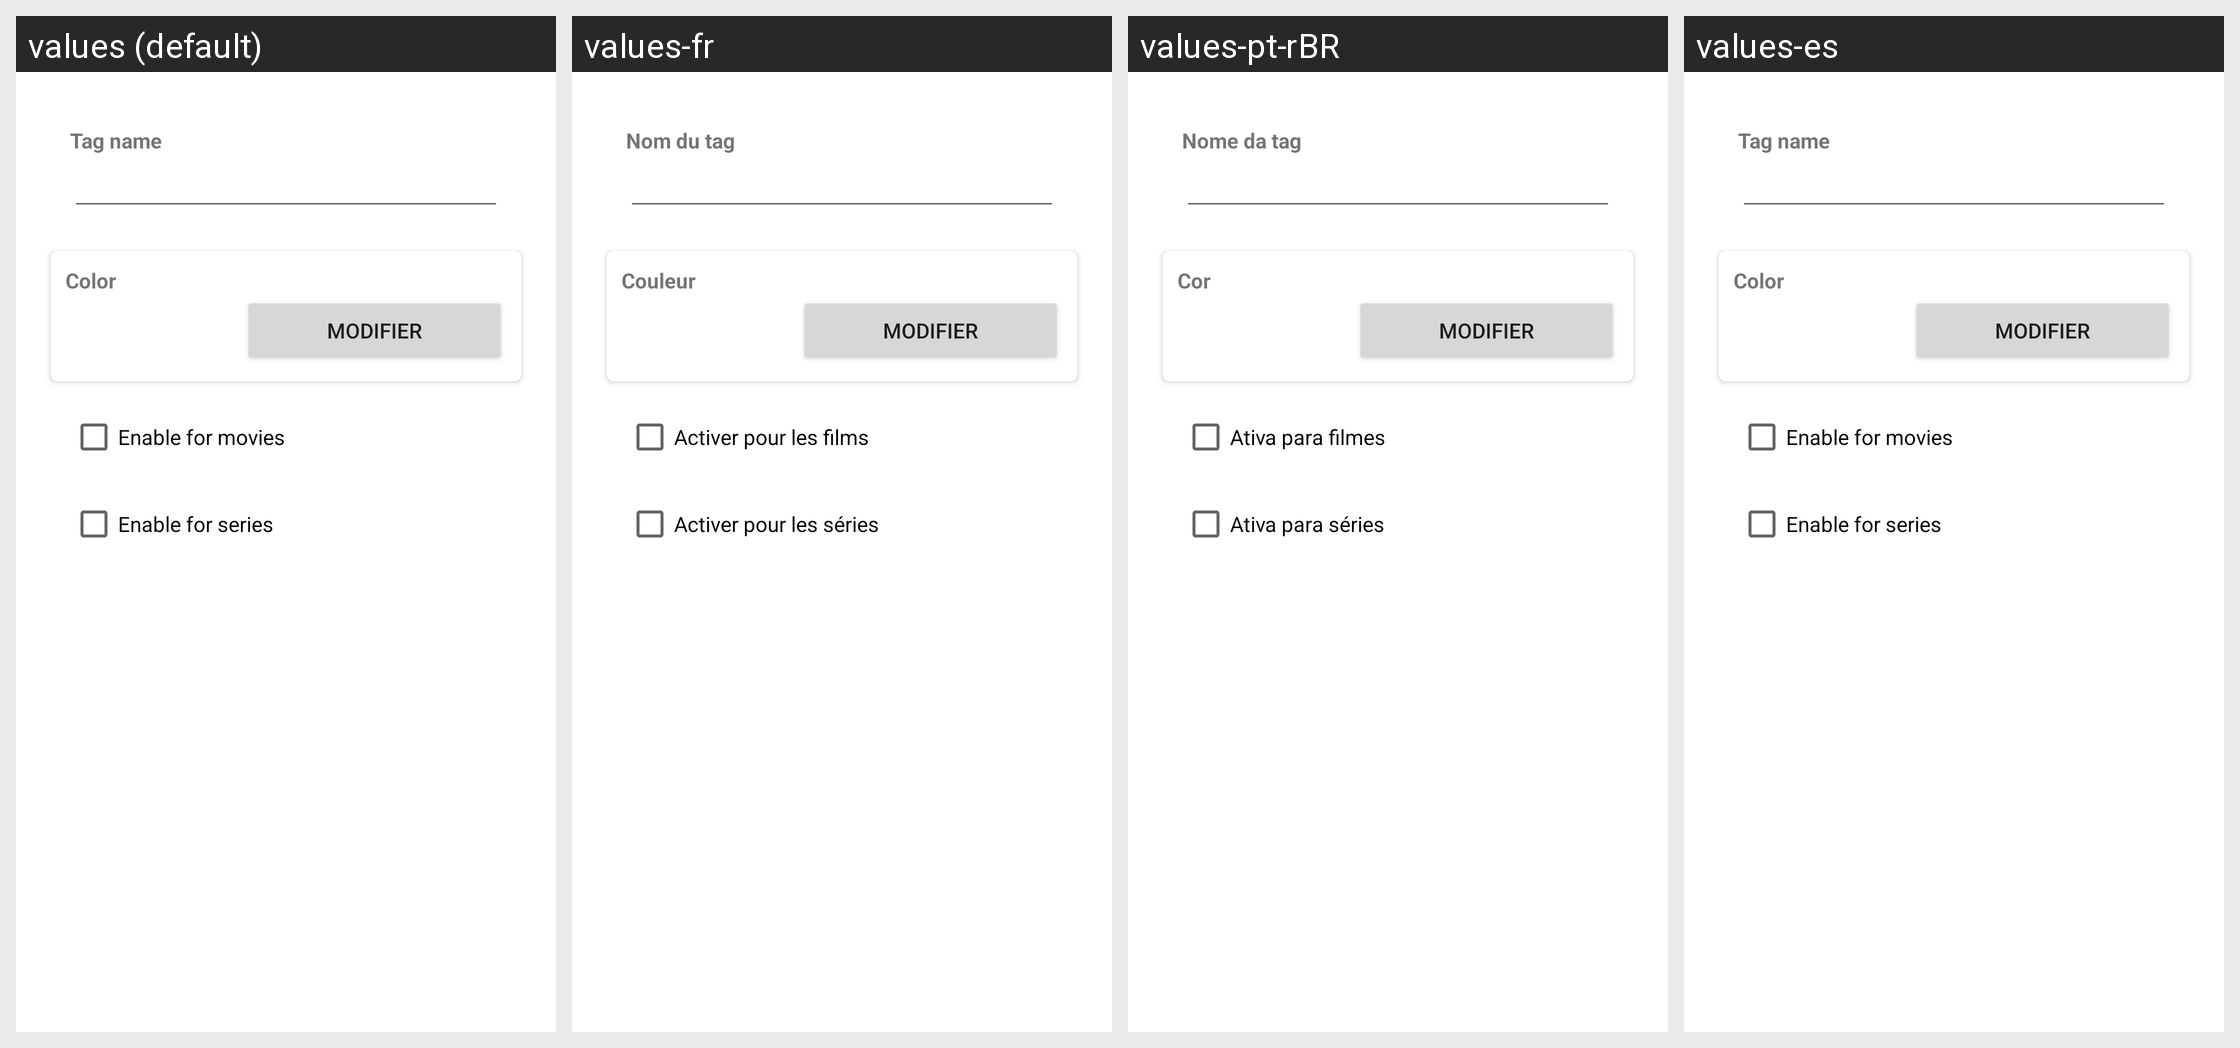

Locale-by-locale string values for the Android screen shown in this grid:
Android screen res/layout/content_add_tag.xml rendered under 4 locales, left to right: values (default), values-fr, values-pt-rBR, values-es. Device: Nexus 5 (rendered at 1080×1920; each locale shown at half size, 540×960, under a caption strip naming it); theme AppTheme.
Other locales in the repository, not shown: values-cn, values-de, values-nl, values-pl.
Strings drawn on this screen, with the default value and each locale's value (text and hints the layout hard-codes, and strings that could not be matched under every locale, appear in the picture but are not listed):

tag_name
  values: Tag name
  values-fr: Nom du tag
  values-pt-rBR: Nome da tag
  values-es: Tag name

tag_color
  values: Color
  values-fr: Couleur
  values-pt-rBR: Cor
  values-es: Color

tag_films
  values: Enable for movies
  values-fr: Activer pour les films
  values-pt-rBR: Ativa para filmes
  values-es: Enable for movies

tag_series
  values: Enable for series
  values-fr: Activer pour les séries
  values-pt-rBR: Ativa para séries
  values-es: Enable for series
